Labelled photos from "Data", an image-classification folder in ngue01/project_signe_des_main. The possible labels are: maux tete augm, secours augm, vertige augm, vomissement augm.

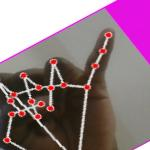
Label: maux tete augm

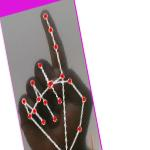
Label: vomissement augm

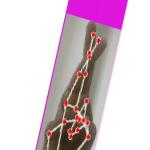
Label: vertige augm

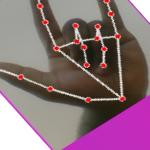
Label: secours augm

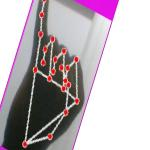
Label: maux tete augm

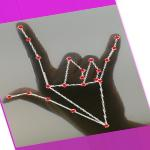
Label: secours augm
